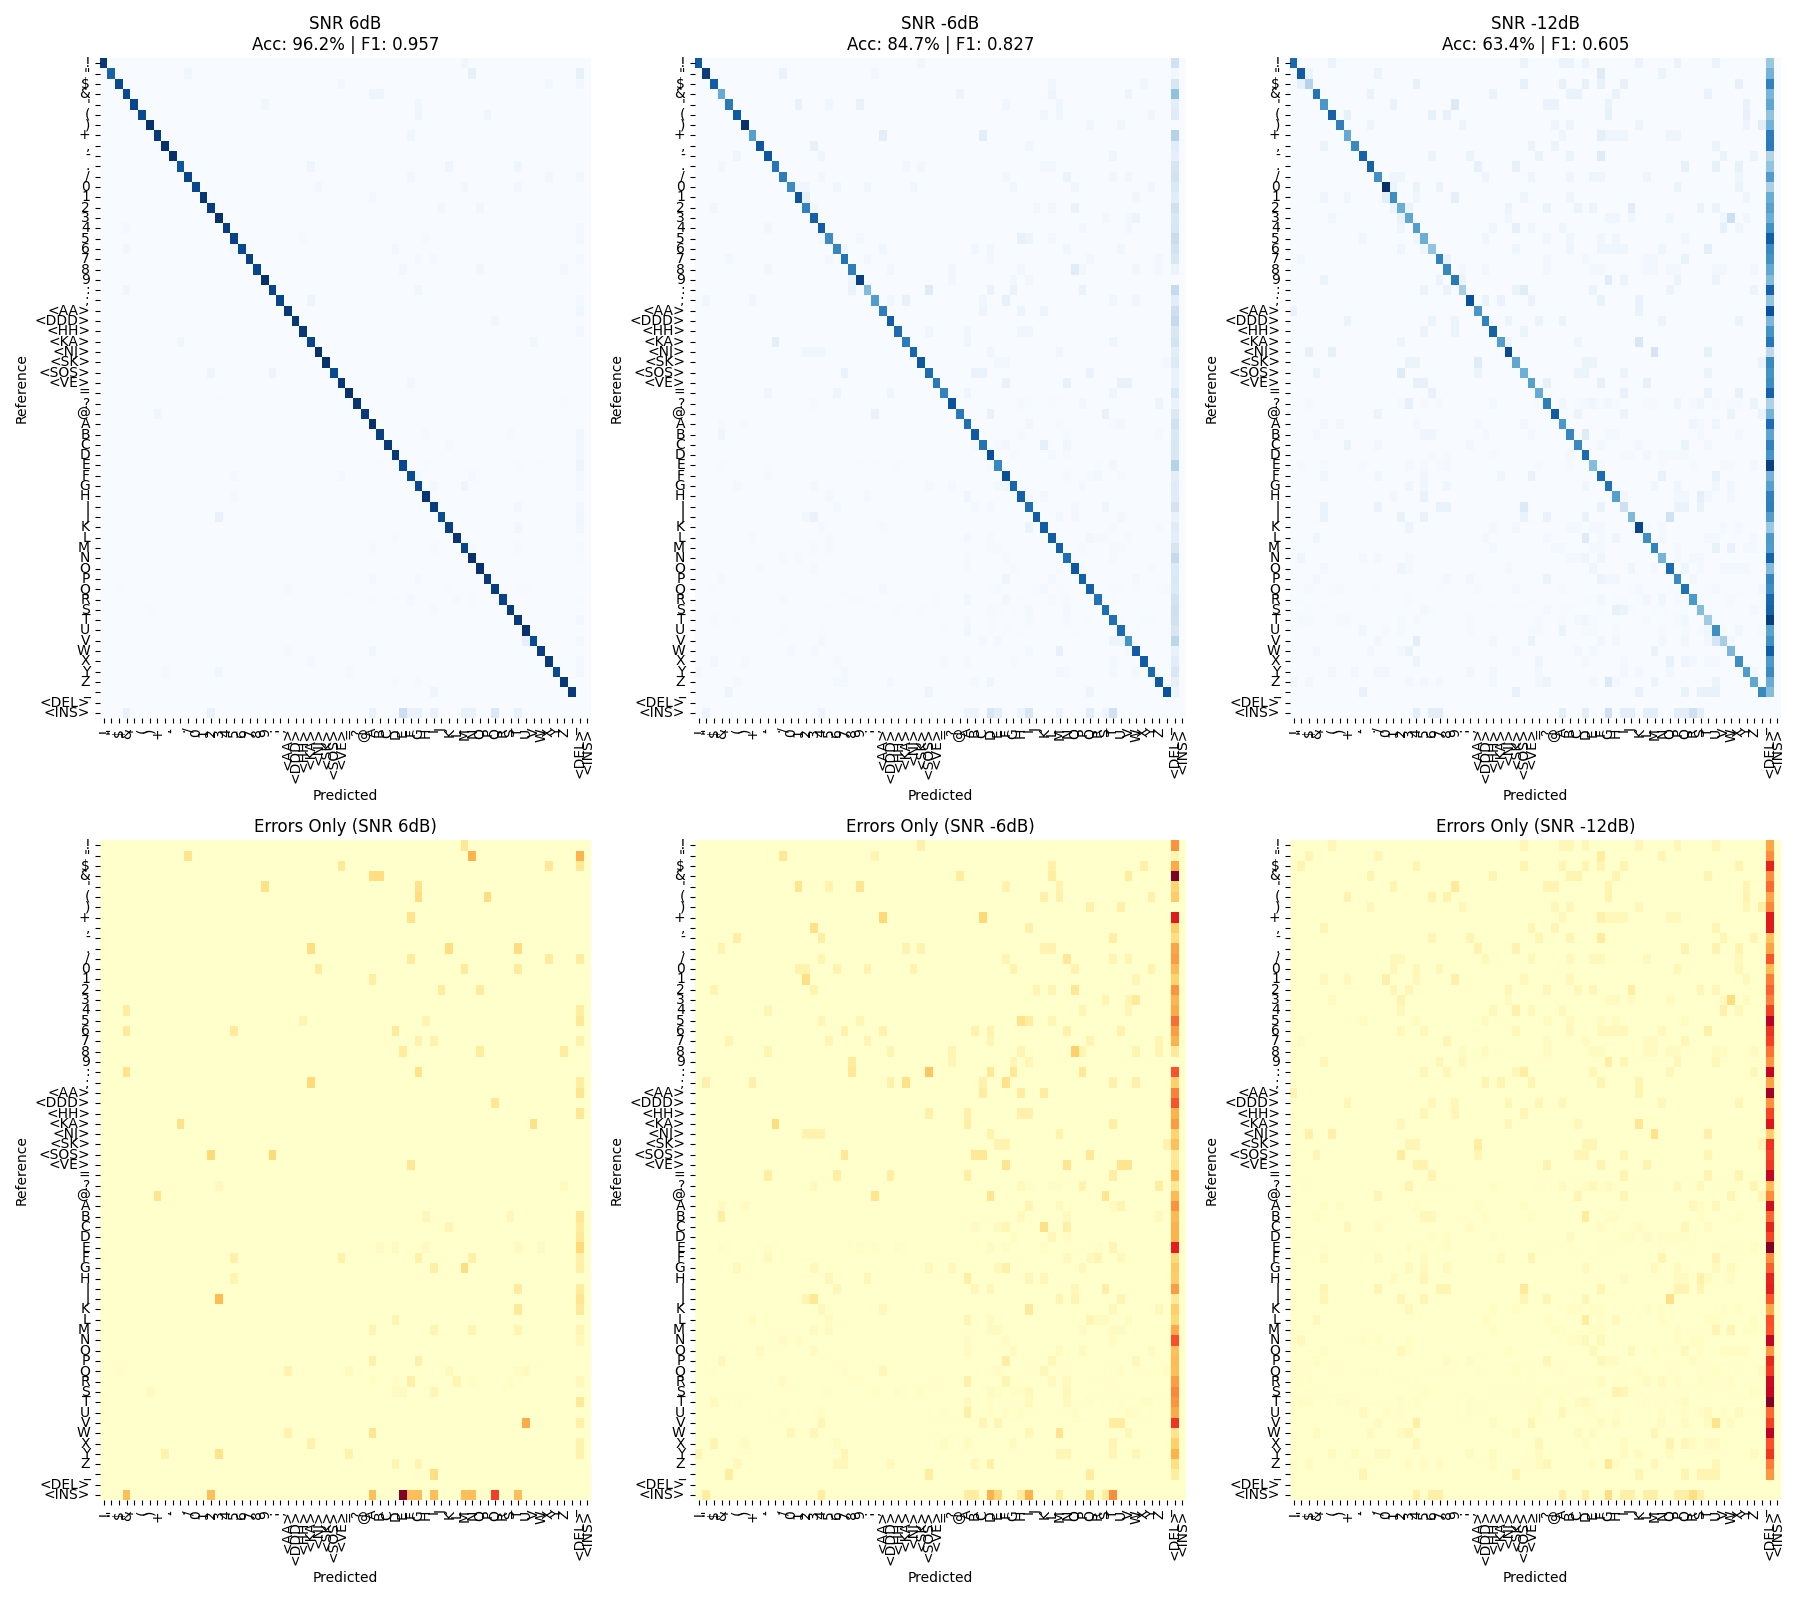

The data file committed next to this chart (first rows):
, precision, recall, f1-score, support
!, 0.8235, 0.6364, 0.7179, 22.0
", 0.6364, 0.7368, 0.6829, 19.0
$, 0.3333, 0.3333, 0.3333, 12.0
&, 0.6471, 0.6471, 0.6471, 17.0
', 0.4737, 0.5625, 0.5143, 16.0
(, 0.6667, 0.6667, 0.6667, 15.0
), 0.7647, 0.619, 0.6842, 21.0
+, 0.6471, 0.5789, 0.6111, 19.0
,, 0.9167, 0.7333, 0.8148, 15.0
-, 0.6842, 0.619, 0.65, 21.0
., 0.7692, 0.6667, 0.7143, 15.0
/, 0.6087, 0.6087, 0.6087, 23.0
0, 0.8182, 0.7826, 0.8, 23.0
1, 0.7368, 0.5833, 0.6512, 24.0
2, 0.375, 0.4737, 0.4186, 19.0
3, 0.4286, 0.4839, 0.4545, 31.0
4, 0.5, 0.5909, 0.5417, 22.0
5, 0.4667, 0.6364, 0.5385, 22.0
6, 0.5, 0.4211, 0.4571, 19.0
7, 0.75, 0.7, 0.7241, 30.0
8, 0.6552, 0.6129, 0.6333, 31.0
9, 0.6842, 0.619, 0.65, 21.0
:, 0.6667, 0.4286, 0.5217, 14.0
;, 0.6842, 0.7222, 0.7027, 18.0
<AA>, 0.5625, 0.8182, 0.6667, 11.0
<DDD>, 0.6667, 0.6, 0.6316, 20.0
<HH>, 0.5417, 0.8125, 0.65, 16.0
<KA>, 0.8462, 0.6471, 0.7333, 17.0
<NJ>, 0.6667, 0.6667, 0.6667, 15.0
<SK>, 0.4091, 0.5625, 0.4737, 16.0
<SOS>, 0.4211, 0.5, 0.4571, 16.0
<VE>, 0.3684, 0.5833, 0.4516, 12.0
=, 0.4118, 0.6364, 0.5, 11.0
?, 0.8056, 0.5472, 0.6517, 106.0
@, 0.7778, 0.7368, 0.7568, 19.0
A, 0.6, 0.7059, 0.6486, 34.0
B, 0.6585, 0.6279, 0.6429, 43.0
C, 0.6765, 0.7188, 0.697, 32.0
D, 0.6351, 0.7833, 0.7015, 60.0
E, 0.6538, 0.6538, 0.6538, 52.0
F, 0.4118, 0.6774, 0.5122, 31.0
G, 0.5405, 0.7143, 0.6154, 28.0
H, 0.45, 0.6207, 0.5217, 29.0
I, 0.1429, 0.2308, 0.1765, 13.0
J, 0.4667, 0.4375, 0.4516, 16.0
K, 0.7059, 0.75, 0.7273, 48.0
L, 0.675, 0.6279, 0.6506, 43.0
M, 0.7, 0.6667, 0.6829, 42.0
N, 0.5405, 0.5882, 0.5634, 34.0
O, 0.7174, 0.66, 0.6875, 50.0
P, 0.5476, 0.697, 0.6133, 33.0
Q, 0.8671, 0.7702, 0.8158, 161.0
R, 0.9146, 0.7212, 0.8065, 104.0
S, 0.7097, 0.5432, 0.6154, 81.0
T, 0.575, 0.5476, 0.561, 42.0
U, 0.5323, 0.6, 0.5641, 55.0
V, 0.5263, 0.3571, 0.4255, 28.0
W, 0.4242, 0.5833, 0.4912, 24.0
X, 0.6316, 0.6316, 0.6316, 38.0
Y, 0.7083, 0.6071, 0.6538, 28.0
... 5 more rows
